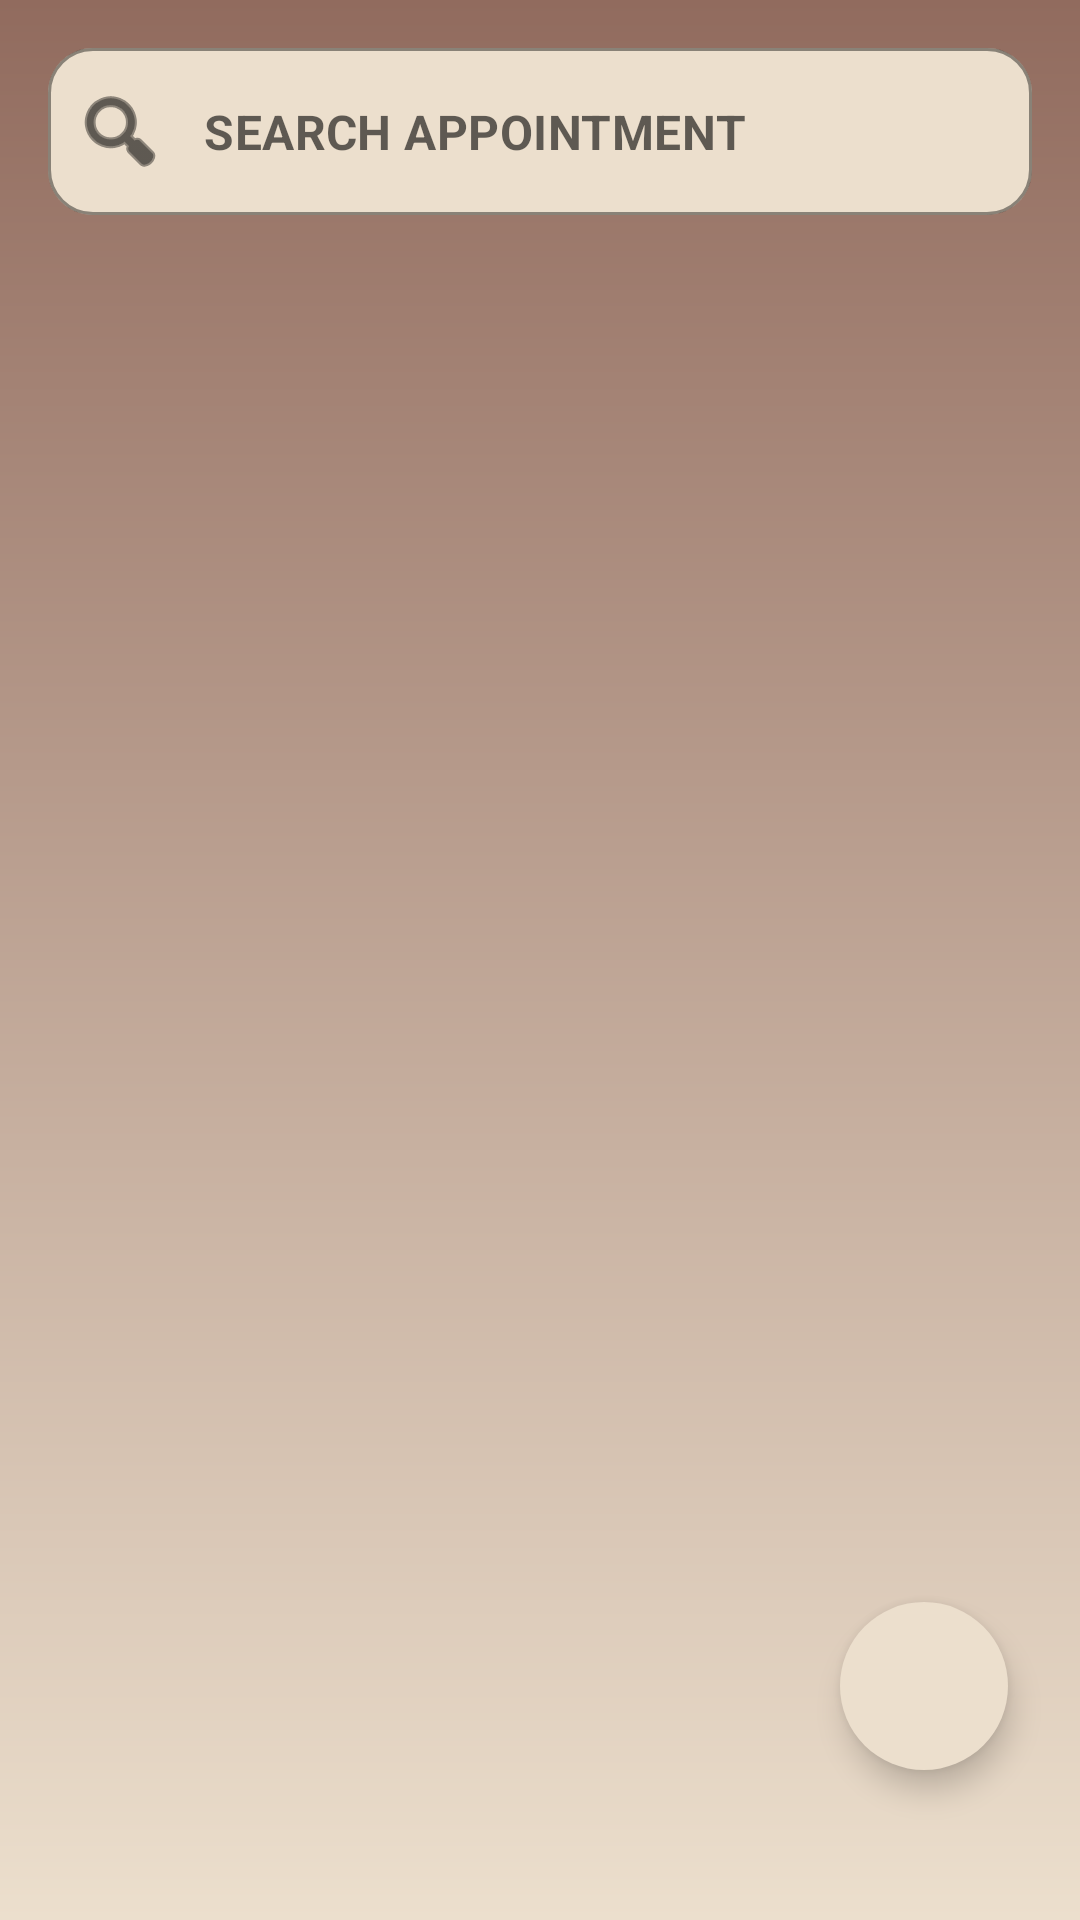

Layout XML and referenced resources for this Android screen:
<!-- AndroidManifest.xml: application theme Theme.TFG -->
<!-- res/layout/fragment_citas.xml -->
<?xml version="1.0" encoding="utf-8"?>
<androidx.constraintlayout.widget.ConstraintLayout xmlns:android="http://schemas.android.com/apk/res/android"
    xmlns:app="http://schemas.android.com/apk/res-auto"
    xmlns:tools="http://schemas.android.com/tools"
    android:layout_width="match_parent"
    android:layout_height="match_parent">

    <com.google.android.material.textfield.TextInputLayout
        android:id="@+id/tilBuscarCita"
        style="@style/Widget.MaterialComponents.TextInputLayout.OutlinedBox"
        app:boxBackgroundColor="?attr/colorOnBackground"
        android:layout_width="0dp"
        android:layout_height="wrap_content"
        android:layout_marginHorizontal="16dp"
        android:layout_marginTop="16dp"
        app:startIconDrawable="@android:drawable/ic_menu_search"
        app:startIconTint="?attr/colorOnSurface"
        app:boxCornerRadiusBottomEnd="15dp"
        app:boxCornerRadiusBottomStart="15dp"
        app:boxCornerRadiusTopEnd="15dp"
        app:boxCornerRadiusTopStart="15dp"
        app:boxStrokeColor="?attr/colorOnSurface"
        app:hintTextColor="?attr/colorPrimary"
        app:hintEnabled="false"
        app:layout_constraintTop_toTopOf="parent"
        app:layout_constraintStart_toStartOf="parent"
        app:layout_constraintEnd_toEndOf="parent">

        <com.google.android.material.textfield.TextInputEditText
            android:id="@+id/etBuscarCita"
            android:layout_width="match_parent"
            android:layout_height="wrap_content"
            android:textColor="?attr/colorOnSurface"
            android:hint="@string/buscarCita"
            android:paddingStart="50dp"
            android:textStyle="bold"
            android:inputType="text" />
    </com.google.android.material.textfield.TextInputLayout>

    <androidx.recyclerview.widget.RecyclerView
        android:id="@+id/rvCitas"
        android:layout_width="0dp"
        android:layout_height="0dp"
        android:layout_marginTop="8dp"
        android:paddingHorizontal="16dp"
        android:clipToPadding="false"
        app:layout_constraintTop_toBottomOf="@id/tilBuscarCita"
        app:layout_constraintBottom_toBottomOf="parent"
        app:layout_constraintStart_toStartOf="parent"
        app:layout_constraintEnd_toEndOf="parent"
        tools:listitem="@android:layout/simple_list_item_1" />

    <TextView
        android:id="@+id/tvSinCitas"
        android:layout_width="wrap_content"
        android:layout_height="wrap_content"
        android:text="@string/noCitas"
        android:textSize="18sp"
        android:textStyle="italic"
        android:textColor="?attr/colorOnSurface"
        android:alpha="0.6"
        android:visibility="gone"
        app:layout_constraintTop_toBottomOf="@id/tilBuscarCita"
        app:layout_constraintBottom_toBottomOf="parent"
        app:layout_constraintStart_toStartOf="parent"
        app:layout_constraintEnd_toEndOf="parent" />

    <com.google.android.material.floatingactionbutton.FloatingActionButton
        android:id="@+id/fabAddCita"
        android:layout_width="wrap_content"
        android:layout_height="wrap_content"
        android:layout_marginEnd="24dp"
        android:layout_marginBottom="50dp"
        app:borderWidth="0dp"
        android:src="@drawable/ic_add"
        android:backgroundTint="?attr/colorOnPrimary"
        app:tint="@color/marron_fondo"
        app:layout_constraintBottom_toBottomOf="parent"
        app:layout_constraintEnd_toEndOf="parent"
        tools:ignore="ContentDescription" />

</androidx.constraintlayout.widget.ConstraintLayout>
<!-- resources referenced by this layout -->
<resources>
  <color name="marron_fondo">#8E6C49</color>
  <string name="buscarCita">SEARCH APPOINTMENT</string>
  <string name="noCitas">There is no scheduled appointments</string>
  <style name="Theme.TFG" parent="Theme.MaterialComponents.DayNight.NoActionBar">
          <item name="android:windowBackground">@drawable/bg_gradient_light</item>
          <item name="colorSurface">@color/blanco_puro</item>
          <item name="colorSurfaceVariant">@color/marron_input</item>
          <item name="colorSurfaceContainer">@color/marron_fondo</item>
          <item name="colorPrimary">@color/marron_boton</item>
          <item name="colorOnPrimary">@color/toolbar_claro</item>
          <item name="colorOnSurface">#000000</item>
          <item name="colorOnBackground">@color/blanco_puro</item>
      </style>
  <!-- drawable bg_gradient_light (drawable) -->
  <?xml version="1.0" encoding="utf-8"?>
  <shape xmlns:android="http://schemas.android.com/apk/res/android">
      <gradient
          android:startColor="#916B5E"
          android:endColor="#ECDFCD"
          android:angle="10" />
  </shape>
  <color name="blanco_puro">#ECDFCD</color>
  <color name="marron_input">#A4927A</color>
  <color name="marron_boton">#604A33</color>
  <color name="toolbar_claro">#ECDFCD</color>
</resources>
